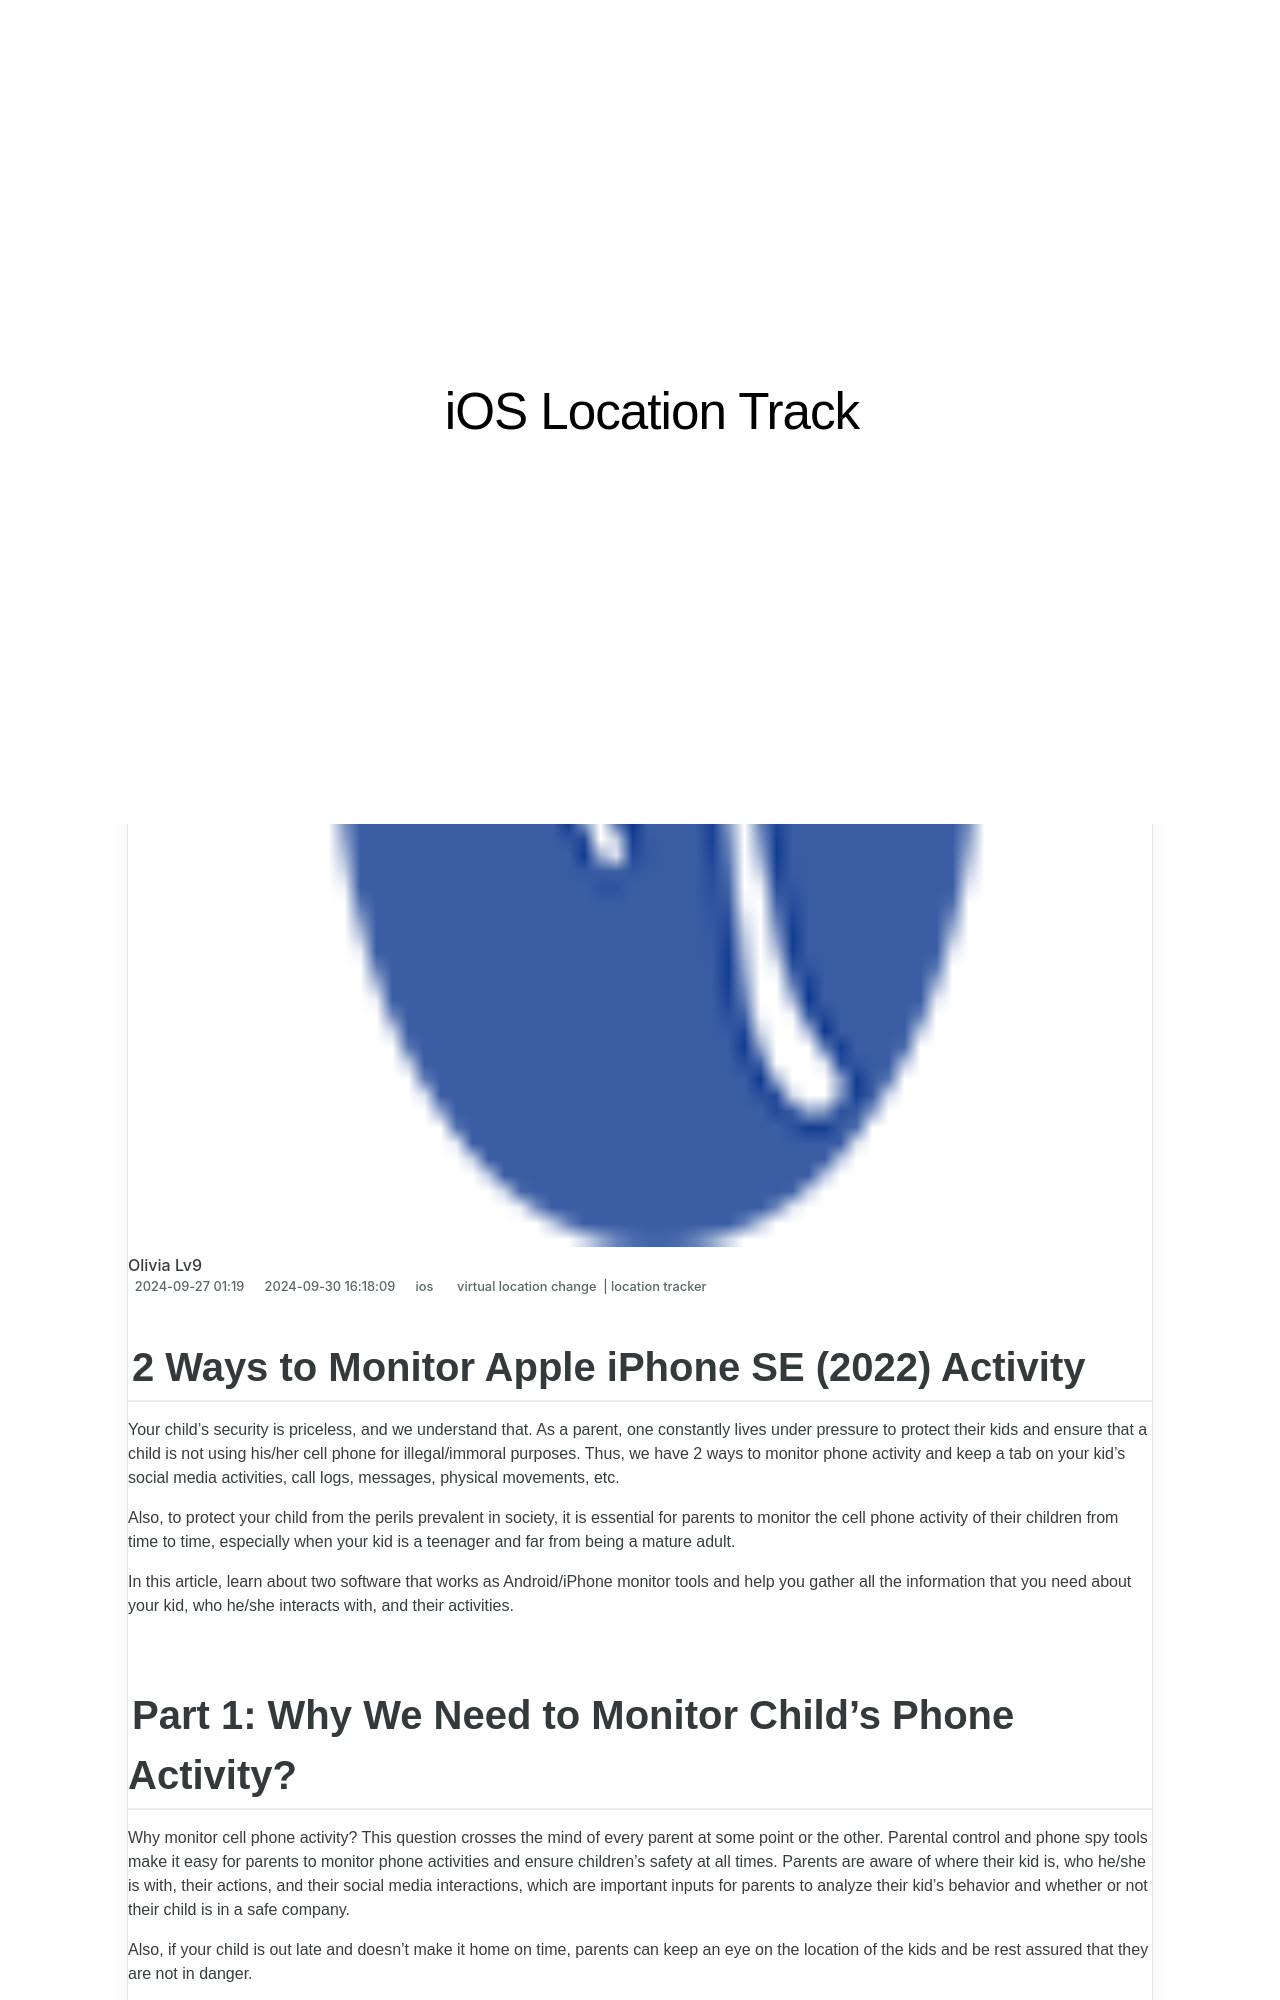

repository: techidaily/site-ios-location-track · page: 2-ways-to-monitor-apple-iphone-se-2022-activity-drfone-by-drfone-virtual-ios/index.html · generator: jekyll

---
title: 2 Ways to Monitor Apple iPhone SE (2022) Activity | Dr.fone
date: 2024-09-27T01:19:00.854Z
updated: 2024-09-30T16:18:09.789Z
tags: 
  - virtual location change
  - location tracker
categories:
  - ios
description: This article describes 2 Ways to Monitor Apple iPhone SE (2022) Activity
excerpt: This article describes 2 Ways to Monitor Apple iPhone SE (2022) Activity
keywords: track location for iPad,track location for iPhone,Location Track for iPhone,Location Track for iPad,Location Track for iPhone SE (2022),track location for iPhone SE (2022)
thumbnail: https://thmb.techidaily.com/bfe8f97d519484170998bced830c25ea7c96c9f9fefb2b304db02c765d66484d.jpg
---

## 2 Ways to Monitor Apple iPhone SE (2022) Activity

Your child’s security is priceless, and we understand that. As a parent, one constantly lives under pressure to protect their kids and ensure that a child is not using his/her cell phone for illegal/immoral purposes. Thus, we have 2 ways to monitor phone activity and keep a tab on your kid’s social media activities, call logs, messages, physical movements, etc.

Also, to protect your child from the perils prevalent in society, it is essential for parents to monitor the cell phone activity of their children from time to time, especially when your kid is a teenager and far from being a mature adult.

In this article, learn about two software that works as Android/iPhone monitor tools and help you gather all the information that you need about your kid, who he/she interacts with, and their activities.
